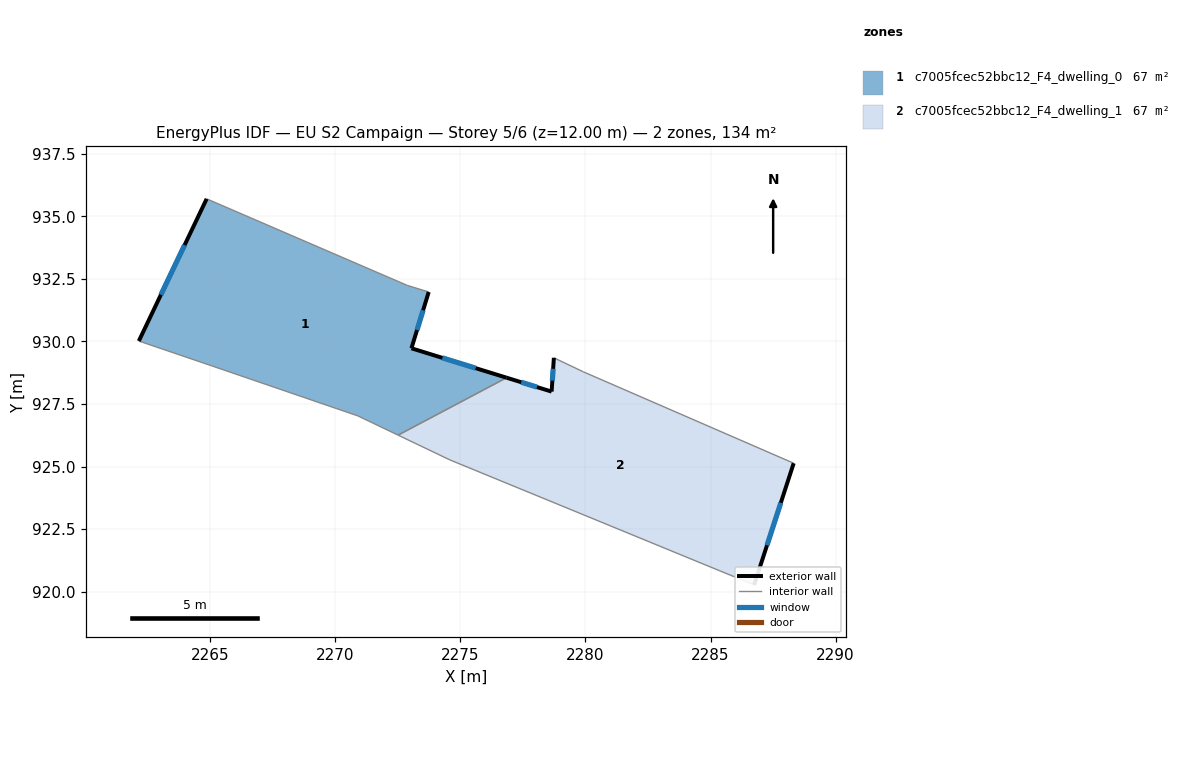
=== STOREY PLAN SPEC (per zone: floor XY polygon, exterior-wall plan segments, windows/doors) ===
zone 1: c7005fcec52bbc12_F4_dwelling_0  (67.0 m²)
  floor: (2273.74, 931.97) (2273.05, 929.73) (2276.85, 928.55) (2272.52, 926.26) (2270.91, 927.03) (2265.07, 929.03) (2262.16, 930.02) (2264.87, 935.70) (2272.89, 932.24)
  exterior wall: (2264.87, 935.70) – (2262.16, 930.02)  [6.3 m]
    window: (2263.99, 933.85) – (2263.04, 931.86)  [2.3 m²]
  exterior wall: (2273.05, 929.73) – (2273.74, 931.97)  [2.4 m]
    window: (2273.28, 930.46) – (2273.52, 931.24)  [0.9 m²]
  exterior wall: (2276.85, 928.55) – (2273.05, 929.73)  [4.0 m]
    window: (2275.62, 928.93) – (2274.29, 929.34)  [1.5 m²]
  interior walls: 6
zone 2: c7005fcec52bbc12_F4_dwelling_1  (67.0 m²)
  floor: (2288.32, 925.13) (2286.74, 920.28) (2285.37, 920.84) (2274.59, 925.27) (2272.52, 926.26) (2276.85, 928.55) (2278.65, 928.00) (2278.74, 929.35) (2279.92, 928.79)
  exterior wall: (2286.74, 920.28) – (2288.32, 925.13)  [5.1 m]
    window: (2287.26, 921.86) – (2287.81, 923.55)  [1.9 m²]
  exterior wall: (2278.65, 928.00) – (2276.85, 928.55)  [1.9 m]
    window: (2278.07, 928.18) – (2277.44, 928.37)  [0.7 m²]
  exterior wall: (2278.74, 929.35) – (2278.65, 928.00)  [1.4 m]
    window: (2278.71, 928.91) – (2278.68, 928.44)  [0.5 m²]
  interior walls: 6

=== DERIVED (storey summary) ===
Building: EU S2 Campaign
Storey: 5 of 6  (floor level z = 12.00 m)
Storey gross floor area: 134.1 m²
Zones on this storey: 2
  - c7005fcec52bbc12_F4_dwelling_0: floor 67.0 m²; exterior wall 12.6 m (37.9 m²); 3 window(s) 4.6 m²; WWR 12.2%
  - c7005fcec52bbc12_F4_dwelling_1: floor 67.0 m²; exterior wall 8.3 m (25.0 m²); 3 window(s) 3.1 m²; WWR 12.2%
Zone adjacency (shared interzone walls):
  - c7005fcec52bbc12_F4_dwelling_0 ↔ c7005fcec52bbc12_F4_dwelling_1